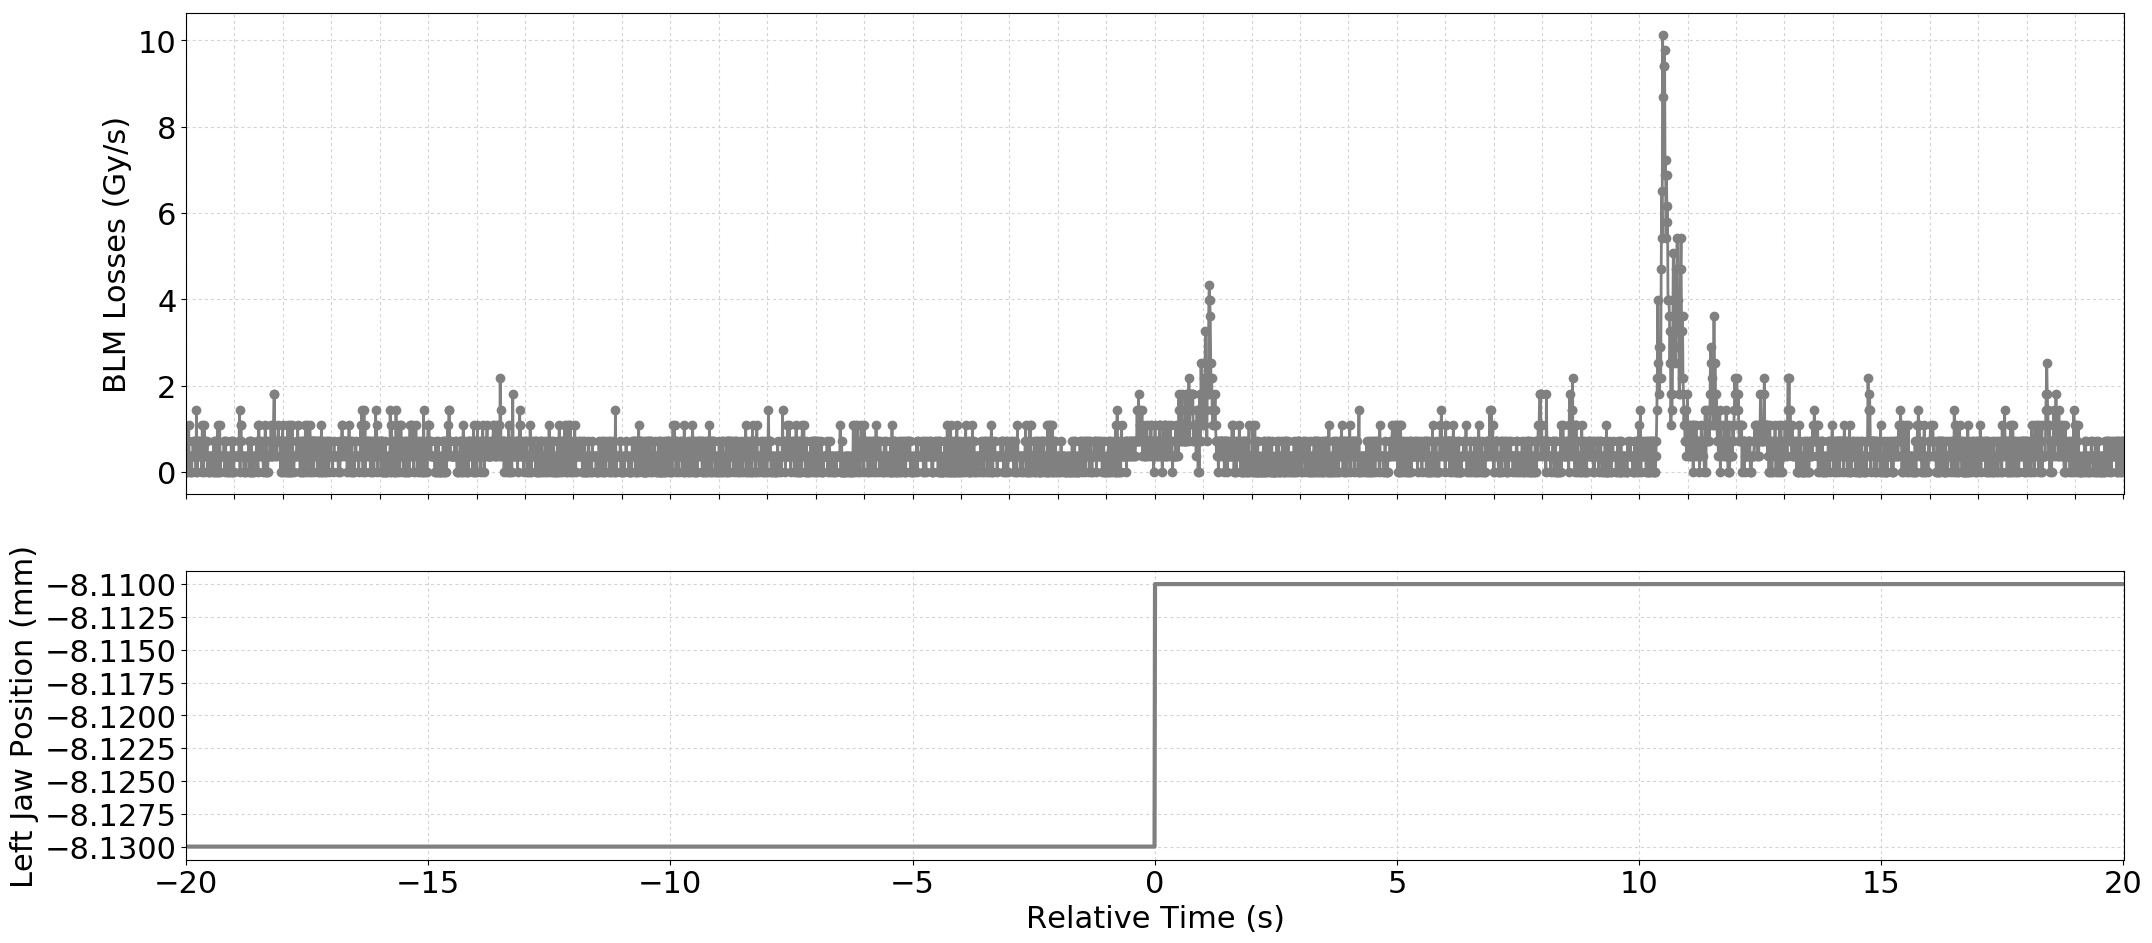

Values plotted in this chart, from the file beside it:
Timestamp, position, BLMTI.04R6.B1E11_TCSP.A4R6.B1
1493559235410, -8.13, 0.0
1493559235420, -8.13, 0.0
1493559235430, -8.13, 0.0
1493559235440, -8.13, 7.240000000000001e-07
1493559235450, -8.13, 3.6200000000000004e-07
1493559235460, -8.13, 1.0859999999999999e-06
1493559235470, -8.13, 3.6200000000000004e-07
1493559235480, -8.13, 3.6200000000000004e-07
1493559235490, -8.13, 0.0
1493559235500, -8.13, 0.0
1493559235510, -8.13, 3.6200000000000004e-07
1493559235520, -8.13, 0.0
1493559235530, -8.13, 3.6200000000000004e-07
1493559235540, -8.13, 3.6200000000000004e-07
1493559235550, -8.13, 7.240000000000001e-07
1493559235560, -8.13, 3.6200000000000004e-07
1493559235570, -8.13, 3.6200000000000004e-07
1493559235580, -8.13, 3.6200000000000004e-07
1493559235590, -8.13, 7.240000000000001e-07
1493559235600, -8.13, 7.240000000000001e-07
1493559235610, -8.13, 0.0
1493559235620, -8.13, 1.4480000000000002e-06
1493559235630, -8.13, 3.6200000000000004e-07
1493559235640, -8.13, 0.0
1493559235650, -8.13, 3.6200000000000004e-07
1493559235660, -8.13, 7.240000000000001e-07
1493559235670, -8.13, 3.6200000000000004e-07
1493559235680, -8.13, 7.240000000000001e-07
1493559235690, -8.13, 7.240000000000001e-07
1493559235700, -8.13, 3.6200000000000004e-07
1493559235710, -8.13, 3.6200000000000004e-07
1493559235720, -8.13, 3.6200000000000004e-07
1493559235730, -8.13, 0.0
1493559235740, -8.13, 1.0859999999999999e-06
1493559235750, -8.13, 3.6200000000000004e-07
1493559235760, -8.13, 7.240000000000001e-07
1493559235770, -8.13, 0.0
1493559235780, -8.13, 1.0859999999999999e-06
1493559235790, -8.13, 7.240000000000001e-07
1493559235800, -8.13, 7.240000000000001e-07
1493559235810, -8.13, 3.6200000000000004e-07
1493559235820, -8.13, 3.6200000000000004e-07
1493559235830, -8.13, 3.6200000000000004e-07
1493559235840, -8.13, 7.240000000000001e-07
1493559235850, -8.13, 0.0
1493559235860, -8.13, 3.6200000000000004e-07
1493559235870, -8.13, 0.0
1493559235880, -8.13, 3.6200000000000004e-07
1493559235890, -8.13, 3.6200000000000004e-07
1493559235900, -8.13, 3.6200000000000004e-07
1493559235910, -8.13, 0.0
1493559235920, -8.13, 3.6200000000000004e-07
1493559235930, -8.13, 3.6200000000000004e-07
1493559235940, -8.13, 3.6200000000000004e-07
1493559235950, -8.13, 3.6200000000000004e-07
1493559235960, -8.13, 0.0
1493559235970, -8.13, 3.6200000000000004e-07
1493559235980, -8.13, 7.240000000000001e-07
1493559235990, -8.13, 0.0
1493559236000, -8.13, 7.240000000000001e-07
... 3,938 more rows
